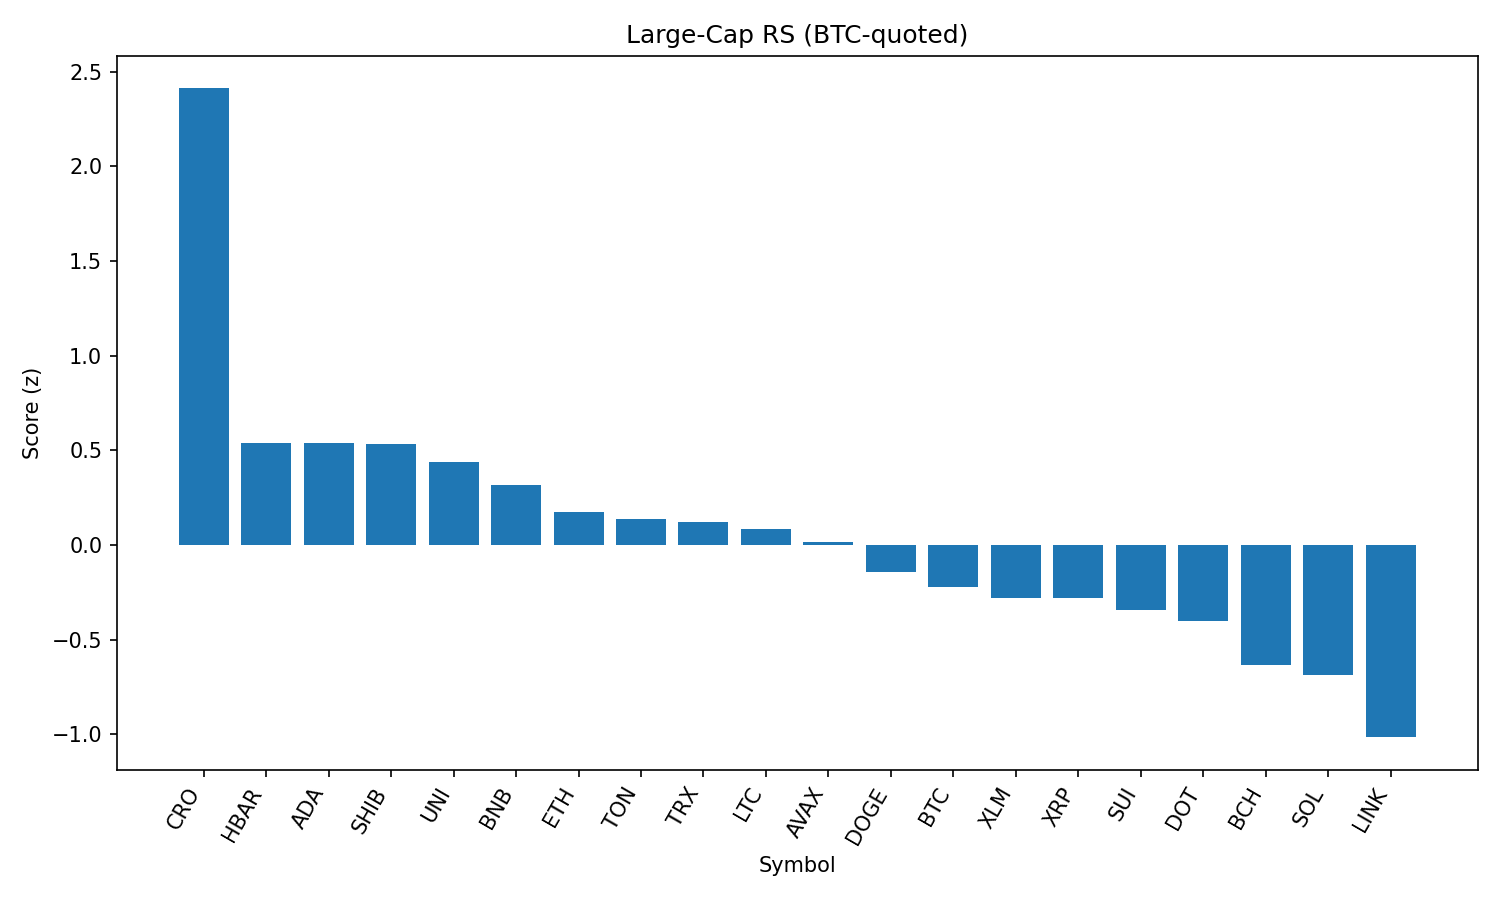

Values plotted in this chart, from the file beside it:
rank, name, symbol, price_btc, price_usd, pct_1h_btc, pct_24h_btc, pct_7d_btc, market_cap_rank, market_cap_usd, volume_usd, score
1, Cronos, CRO, 2.79e-06, 0.3019, 1.011, 1.93, 109.7, 22, 10215528891, 697739190, 2.411
2, Hedera, HBAR, 2.1e-06, 0.228, 0.557, 0.2231, -2.771, 24, 9674121680, 348273052, 0.5361
3, Cardano, ADA, 7.71e-06, 0.8347, 0.2139, 1.652, -1.953, 11, 30473154174, 1771706985, 0.5357
4, Shiba Inu, SHIB, 1.14219e-10, 1.237e-05, 0.1483, 1.876, 0.5331, 30, 7300569534, 301449662, 0.5316
5, Uniswap, UNI, 8.947e-05, 9.69, 0.431, 0.5539, -7.791, 34, 5817933017, 361120635, 0.4392
6, BNB, BNB, 0.007933, 859.2, 0.07255, 1.477, 3.273, 5, 119547199784, 1478845995, 0.3182
7, Ethereum, ETH, 0.04043, 4380, 0.1101, 0.8102, -1.295, 2, 529140037816, 38771220814, 0.1758
8, Toncoin, TON, 2.85e-05, 3.09, -0.03028, 1.481, -3.005, 29, 7926529559, 209873957, 0.1374
9, TRON, TRX, 3.13e-06, 0.3394, 0.001513, 1.23, 0.259, 10, 32141916099, 1130297172, 0.1221
10, Litecoin, LTC, 0.00102, 110.5, 0.02444, 1.069, -2.542, 27, 8433191657, 606429608, 0.08285
11, Avalanche, AVAX, 0.0002193, 23.76, 0.6283, -1.742, -0.01391, 23, 10009833456, 739812184, 0.01695
12, Dogecoin, DOGE, 2e-06, 0.2165, -0.1791, 1.225, -2.397, 9, 32677803813, 2329515677, -0.1411
13, Bitcoin, BTC, 1.0, 108326, 0.0, 0.0, 0.0, 1, 2159710781380, 54393515349, -0.2246
14, Stellar, XLM, 3.33e-06, 0.3608, 0.07387, -0.1536, -8.047, 20, 11343372598, 398981182, -0.2791
15, XRP, XRP, 2.607e-05, 2.82, -0.002553, -0.006192, -0.8942, 3, 168383148736, 7087467580, -0.2792
16, Sui, SUI, 3.055e-05, 3.31, 0.1856, -0.8684, -6.435, 19, 11634883869, 1585561922, -0.345
17, Polkadot, DOT, 3.509e-05, 3.8, -0.04437, -0.1455, -2.408, 35, 5793896118, 418569317, -0.4028
18, Bitcoin Cash, BCH, 0.004905, 531.3, 0.02167, -1.111, -3.9, 21, 10599713767, 331347543, -0.6339
19, Solana, SOL, 0.001898, 205.7, 0.007875, -1.477, 6.017, 6, 111521580839, 12778175770, -0.6864
20, Chainlink, LINK, 0.0002151, 23.3, -0.3422, -0.7464, -4.69, 13, 15827258667, 1728304710, -1.016
21, Hyperliquid, HYPE, 0.0004077, 44.17, -0.898, 0.329, 6.867, 17, 11956250768, 365378039, -1.359
